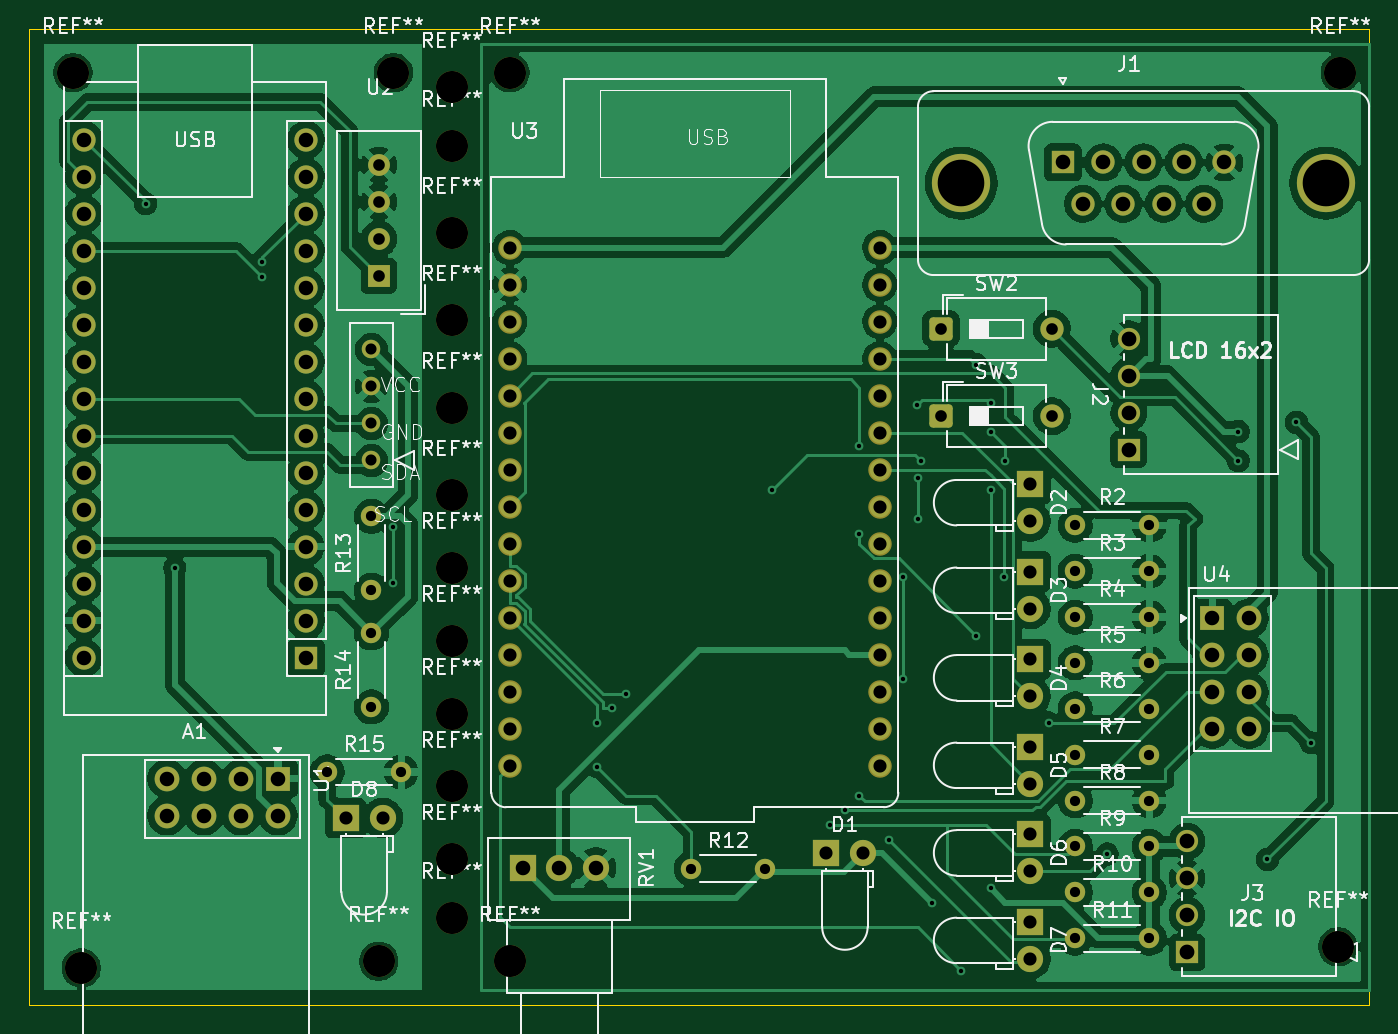
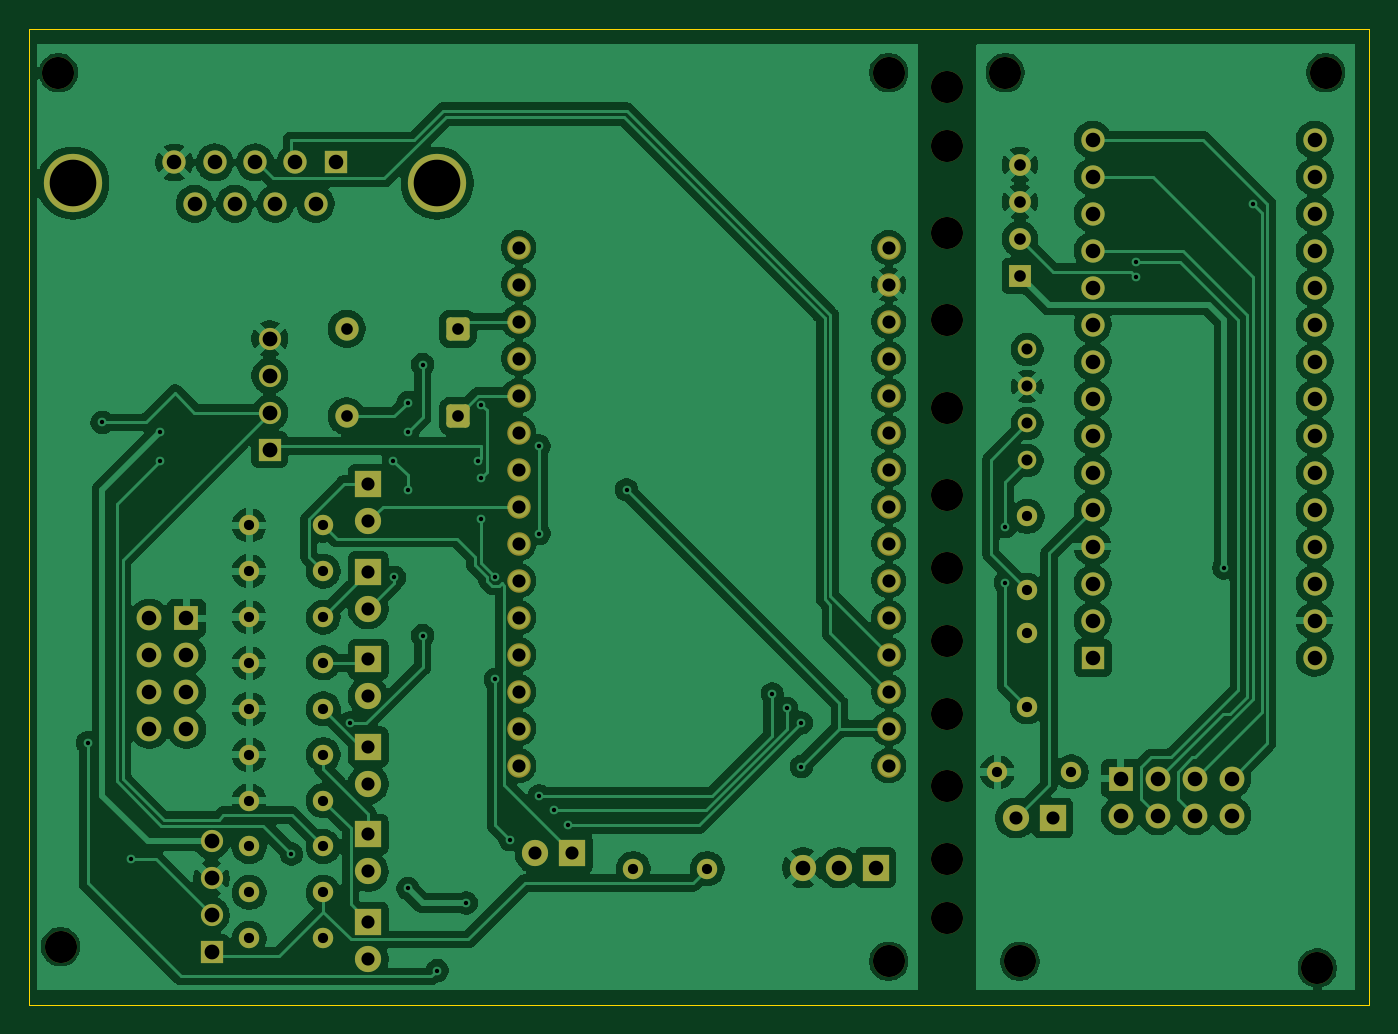
Circuit board: 11 layer files. Board 92.0 x 67.0 mm.
- bottom_copper: ARDU_RF_TEMP-B_Cu.gbl (233493 bytes)
- bottom_mask: ARDU_RF_TEMP-B_Mask.gbs (6106 bytes)
- paste: ARDU_RF_TEMP-B_Paste.gbp (491 bytes)
- bottom_silk: ARDU_RF_TEMP-B_Silkscreen.gbo (492 bytes)
- outline: ARDU_RF_TEMP-Edge_Cuts.gm1 (649 bytes)
- top_copper: ARDU_RF_TEMP-F_Cu.gtl (189550 bytes)
- top_mask: ARDU_RF_TEMP-F_Mask.gts (6106 bytes)
- paste: ARDU_RF_TEMP-F_Paste.gtp (491 bytes)
- top_silk: ARDU_RF_TEMP-F_Silkscreen.gto (96423 bytes)
- drill: ARDU_RF_TEMP-NPTH.drl (579 bytes)
- drill: ARDU_RF_TEMP-PTH.drl (3396 bytes)

=== bottom_copper: ARDU_RF_TEMP-B_Cu.gbl (233493 bytes, source omitted) ===
=== bottom_mask: ARDU_RF_TEMP-B_Mask.gbs ===
G04 #@! TF.GenerationSoftware,KiCad,Pcbnew,9.0.1*
G04 #@! TF.CreationDate,2025-05-10T06:39:10-07:00*
G04 #@! TF.ProjectId,ARDU_RF_TEMP,41524455-5f52-4465-9f54-454d502e6b69,rev?*
G04 #@! TF.SameCoordinates,Original*
G04 #@! TF.FileFunction,Soldermask,Bot*
G04 #@! TF.FilePolarity,Negative*
%FSLAX46Y46*%
G04 Gerber Fmt 4.6, Leading zero omitted, Abs format (unit mm)*
G04 Created by KiCad (PCBNEW 9.0.1) date 2025-05-10 06:39:10*
%MOMM*%
%LPD*%
G01*
G04 APERTURE LIST*
G04 Aperture macros list*
%AMRoundRect*
0 Rectangle with rounded corners*
0 $1 Rounding radius*
0 $2 $3 $4 $5 $6 $7 $8 $9 X,Y pos of 4 corners*
0 Add a 4 corners polygon primitive as box body*
4,1,4,$2,$3,$4,$5,$6,$7,$8,$9,$2,$3,0*
0 Add four circle primitives for the rounded corners*
1,1,$1+$1,$2,$3*
1,1,$1+$1,$4,$5*
1,1,$1+$1,$6,$7*
1,1,$1+$1,$8,$9*
0 Add four rect primitives between the rounded corners*
20,1,$1+$1,$2,$3,$4,$5,0*
20,1,$1+$1,$4,$5,$6,$7,0*
20,1,$1+$1,$6,$7,$8,$9,0*
20,1,$1+$1,$8,$9,$2,$3,0*%
G04 Aperture macros list end*
%ADD10R,1.800000X1.800000*%
%ADD11C,1.800000*%
%ADD12C,1.400000*%
%ADD13O,1.400000X1.400000*%
%ADD14RoundRect,0.250000X-0.550000X-0.550000X0.550000X-0.550000X0.550000X0.550000X-0.550000X0.550000X0*%
%ADD15C,1.600000*%
%ADD16C,2.200000*%
%ADD17R,1.600000X1.600000*%
%ADD18O,1.600000X1.600000*%
%ADD19R,1.500000X1.500000*%
%ADD20C,1.500000*%
%ADD21C,4.000000*%
%ADD22C,1.612000*%
%ADD23R,1.524000X1.524000*%
%ADD24C,1.524000*%
%ADD25C,1.270000*%
%ADD26R,1.700000X1.700000*%
%ADD27C,1.700000*%
G04 APERTURE END LIST*
D10*
X34730000Y-67165000D03*
D11*
X37270000Y-67165000D03*
D12*
X33460000Y-64000000D03*
D13*
X38540000Y-64000000D03*
D12*
X84820000Y-47067500D03*
D13*
X89900000Y-47067500D03*
D10*
X81735000Y-62277500D03*
D11*
X81735000Y-64817500D03*
D14*
X75595000Y-33580000D03*
D15*
X83215000Y-33580000D03*
D12*
X36500000Y-51540000D03*
D13*
X36500000Y-46460000D03*
D10*
X81735000Y-74297500D03*
D11*
X81735000Y-76837500D03*
D16*
X46000000Y-16000000D03*
D10*
X81735000Y-44247500D03*
D11*
X81735000Y-46787500D03*
D16*
X46000000Y-77000000D03*
D12*
X84820000Y-53367500D03*
D13*
X89900000Y-53367500D03*
D12*
X84820000Y-59667500D03*
D13*
X89900000Y-59667500D03*
D17*
X32000000Y-56160000D03*
D18*
X32000000Y-53620000D03*
X32000000Y-51080000D03*
X32000000Y-48540000D03*
X32000000Y-46000000D03*
X32000000Y-43460000D03*
X32000000Y-40920000D03*
X32000000Y-38380000D03*
X32000000Y-35840000D03*
X32000000Y-33300000D03*
X32000000Y-30760000D03*
X32000000Y-28220000D03*
X32000000Y-25680000D03*
X32000000Y-23140000D03*
X32000000Y-20600000D03*
X16760000Y-20600000D03*
X16760000Y-23140000D03*
X16760000Y-25680000D03*
X16760000Y-28220000D03*
X16760000Y-30760000D03*
X16760000Y-33300000D03*
X16760000Y-35840000D03*
X16760000Y-38380000D03*
X16760000Y-40920000D03*
X16760000Y-43460000D03*
X16760000Y-46000000D03*
X16760000Y-48540000D03*
X16760000Y-51080000D03*
X16760000Y-53620000D03*
X16760000Y-56160000D03*
D19*
X37000000Y-29940000D03*
D20*
X37000000Y-27400000D03*
X37000000Y-24860000D03*
X37000000Y-22320000D03*
D12*
X36500000Y-59540000D03*
D13*
X36500000Y-54460000D03*
D12*
X84820000Y-50217500D03*
D13*
X89900000Y-50217500D03*
D10*
X67730000Y-69580000D03*
D11*
X70270000Y-69580000D03*
D12*
X84820000Y-69117500D03*
D13*
X89900000Y-69117500D03*
D16*
X42000000Y-74000000D03*
X38000000Y-16000000D03*
D21*
X77000000Y-23580000D03*
X102000000Y-23580000D03*
D17*
X83960000Y-22160000D03*
D15*
X86730000Y-22160000D03*
X89500000Y-22160000D03*
X92270000Y-22160000D03*
X95040000Y-22160000D03*
X85345000Y-25000000D03*
X88115000Y-25000000D03*
X90885000Y-25000000D03*
X93655000Y-25000000D03*
D16*
X103000000Y-16000000D03*
X42000000Y-17000000D03*
X16580000Y-77460000D03*
D14*
X75595000Y-39580000D03*
D15*
X83215000Y-39580000D03*
D22*
X71400000Y-63560000D03*
X71400000Y-61020000D03*
X71400000Y-58480000D03*
X71400000Y-55940000D03*
X71400000Y-53400000D03*
X71400000Y-50860000D03*
X71400000Y-48320000D03*
X71400000Y-45780000D03*
X71400000Y-43240000D03*
X71400000Y-40700000D03*
X71400000Y-38160000D03*
X71400000Y-35620000D03*
X71400000Y-33080000D03*
X71400000Y-30540000D03*
X71400000Y-28000000D03*
X46000000Y-28000000D03*
X46000000Y-30540000D03*
X46000000Y-33080000D03*
X46000000Y-35620000D03*
X46000000Y-38160000D03*
X46000000Y-40700000D03*
X46000000Y-43240000D03*
X46000000Y-45780000D03*
X46000000Y-48320000D03*
X46000000Y-50860000D03*
X46000000Y-53400000D03*
X46000000Y-55940000D03*
X46000000Y-58480000D03*
X46000000Y-61020000D03*
X46000000Y-63560000D03*
D10*
X81735000Y-68287500D03*
D11*
X81735000Y-70827500D03*
D16*
X42000000Y-27000000D03*
D12*
X84820000Y-56517500D03*
D13*
X89900000Y-56517500D03*
D16*
X42000000Y-60000000D03*
D10*
X81735000Y-50257500D03*
D11*
X81735000Y-52797500D03*
D12*
X84820000Y-72267500D03*
D13*
X89900000Y-72267500D03*
D16*
X42000000Y-33000000D03*
D23*
X92489800Y-76377500D03*
D24*
X92489800Y-73837500D03*
X92489800Y-71297500D03*
X92489800Y-68757500D03*
D23*
X88489800Y-41877500D03*
D24*
X88489800Y-39337500D03*
X88489800Y-36797500D03*
X88489800Y-34257500D03*
D10*
X81735000Y-56267500D03*
D11*
X81735000Y-58807500D03*
D10*
X46900000Y-70580000D03*
D11*
X49400000Y-70580000D03*
X51900000Y-70580000D03*
D16*
X16000000Y-16000000D03*
X37000000Y-77000000D03*
X42000000Y-45000000D03*
D25*
X36500000Y-42620000D03*
X36500000Y-40080000D03*
X36500000Y-37540000D03*
X36500000Y-35000000D03*
D12*
X84820000Y-75417500D03*
D13*
X89900000Y-75417500D03*
D16*
X42000000Y-70000000D03*
D26*
X30080000Y-64460000D03*
D27*
X30080000Y-67000000D03*
X27540000Y-64460000D03*
X27540000Y-67000000D03*
X25000000Y-64460000D03*
X25000000Y-67000000D03*
X22460000Y-64460000D03*
X22460000Y-67000000D03*
D16*
X42000000Y-21000000D03*
X42000000Y-65000000D03*
X42000000Y-50000000D03*
D12*
X84820000Y-62817500D03*
D13*
X89900000Y-62817500D03*
D16*
X42000000Y-39000000D03*
X102853000Y-76000000D03*
D12*
X84820000Y-65967500D03*
D13*
X89900000Y-65967500D03*
D26*
X94210500Y-53447500D03*
D27*
X96750500Y-53447500D03*
X94210500Y-55987500D03*
X96750500Y-55987500D03*
X94210500Y-58527500D03*
X96750500Y-58527500D03*
X94210500Y-61067500D03*
X96750500Y-61067500D03*
D16*
X42000000Y-55000000D03*
D12*
X58460000Y-70640000D03*
D13*
X63540000Y-70640000D03*
M02*

=== paste: ARDU_RF_TEMP-B_Paste.gbp ===
G04 #@! TF.GenerationSoftware,KiCad,Pcbnew,9.0.1*
G04 #@! TF.CreationDate,2025-05-10T06:39:09-07:00*
G04 #@! TF.ProjectId,ARDU_RF_TEMP,41524455-5f52-4465-9f54-454d502e6b69,rev?*
G04 #@! TF.SameCoordinates,Original*
G04 #@! TF.FileFunction,Paste,Bot*
G04 #@! TF.FilePolarity,Positive*
%FSLAX46Y46*%
G04 Gerber Fmt 4.6, Leading zero omitted, Abs format (unit mm)*
G04 Created by KiCad (PCBNEW 9.0.1) date 2025-05-10 06:39:09*
%MOMM*%
%LPD*%
G01*
G04 APERTURE LIST*
G04 APERTURE END LIST*
M02*

=== bottom_silk: ARDU_RF_TEMP-B_Silkscreen.gbo ===
G04 #@! TF.GenerationSoftware,KiCad,Pcbnew,9.0.1*
G04 #@! TF.CreationDate,2025-05-10T06:39:09-07:00*
G04 #@! TF.ProjectId,ARDU_RF_TEMP,41524455-5f52-4465-9f54-454d502e6b69,rev?*
G04 #@! TF.SameCoordinates,Original*
G04 #@! TF.FileFunction,Legend,Bot*
G04 #@! TF.FilePolarity,Positive*
%FSLAX46Y46*%
G04 Gerber Fmt 4.6, Leading zero omitted, Abs format (unit mm)*
G04 Created by KiCad (PCBNEW 9.0.1) date 2025-05-10 06:39:09*
%MOMM*%
%LPD*%
G01*
G04 APERTURE LIST*
G04 APERTURE END LIST*
M02*

=== outline: ARDU_RF_TEMP-Edge_Cuts.gm1 ===
G04 #@! TF.GenerationSoftware,KiCad,Pcbnew,9.0.1*
G04 #@! TF.CreationDate,2025-05-10T06:39:10-07:00*
G04 #@! TF.ProjectId,ARDU_RF_TEMP,41524455-5f52-4465-9f54-454d502e6b69,rev?*
G04 #@! TF.SameCoordinates,Original*
G04 #@! TF.FileFunction,Profile,NP*
%FSLAX46Y46*%
G04 Gerber Fmt 4.6, Leading zero omitted, Abs format (unit mm)*
G04 Created by KiCad (PCBNEW 9.0.1) date 2025-05-10 06:39:10*
%MOMM*%
%LPD*%
G01*
G04 APERTURE LIST*
G04 #@! TA.AperFunction,Profile*
%ADD10C,0.050000*%
G04 #@! TD*
G04 APERTURE END LIST*
D10*
X13000000Y-13000000D02*
X105000000Y-13000000D01*
X105000000Y-80000000D01*
X13000000Y-80000000D01*
X13000000Y-13000000D01*
M02*

=== top_copper: ARDU_RF_TEMP-F_Cu.gtl (189550 bytes, source omitted) ===
=== top_mask: ARDU_RF_TEMP-F_Mask.gts ===
G04 #@! TF.GenerationSoftware,KiCad,Pcbnew,9.0.1*
G04 #@! TF.CreationDate,2025-05-10T06:39:09-07:00*
G04 #@! TF.ProjectId,ARDU_RF_TEMP,41524455-5f52-4465-9f54-454d502e6b69,rev?*
G04 #@! TF.SameCoordinates,Original*
G04 #@! TF.FileFunction,Soldermask,Top*
G04 #@! TF.FilePolarity,Negative*
%FSLAX46Y46*%
G04 Gerber Fmt 4.6, Leading zero omitted, Abs format (unit mm)*
G04 Created by KiCad (PCBNEW 9.0.1) date 2025-05-10 06:39:09*
%MOMM*%
%LPD*%
G01*
G04 APERTURE LIST*
G04 Aperture macros list*
%AMRoundRect*
0 Rectangle with rounded corners*
0 $1 Rounding radius*
0 $2 $3 $4 $5 $6 $7 $8 $9 X,Y pos of 4 corners*
0 Add a 4 corners polygon primitive as box body*
4,1,4,$2,$3,$4,$5,$6,$7,$8,$9,$2,$3,0*
0 Add four circle primitives for the rounded corners*
1,1,$1+$1,$2,$3*
1,1,$1+$1,$4,$5*
1,1,$1+$1,$6,$7*
1,1,$1+$1,$8,$9*
0 Add four rect primitives between the rounded corners*
20,1,$1+$1,$2,$3,$4,$5,0*
20,1,$1+$1,$4,$5,$6,$7,0*
20,1,$1+$1,$6,$7,$8,$9,0*
20,1,$1+$1,$8,$9,$2,$3,0*%
G04 Aperture macros list end*
%ADD10R,1.800000X1.800000*%
%ADD11C,1.800000*%
%ADD12C,1.400000*%
%ADD13O,1.400000X1.400000*%
%ADD14RoundRect,0.250000X-0.550000X-0.550000X0.550000X-0.550000X0.550000X0.550000X-0.550000X0.550000X0*%
%ADD15C,1.600000*%
%ADD16C,2.200000*%
%ADD17R,1.600000X1.600000*%
%ADD18O,1.600000X1.600000*%
%ADD19R,1.500000X1.500000*%
%ADD20C,1.500000*%
%ADD21C,4.000000*%
%ADD22C,1.612000*%
%ADD23R,1.524000X1.524000*%
%ADD24C,1.524000*%
%ADD25C,1.270000*%
%ADD26R,1.700000X1.700000*%
%ADD27C,1.700000*%
G04 APERTURE END LIST*
D10*
X34730000Y-67165000D03*
D11*
X37270000Y-67165000D03*
D12*
X33460000Y-64000000D03*
D13*
X38540000Y-64000000D03*
D12*
X84820000Y-47067500D03*
D13*
X89900000Y-47067500D03*
D10*
X81735000Y-62277500D03*
D11*
X81735000Y-64817500D03*
D14*
X75595000Y-33580000D03*
D15*
X83215000Y-33580000D03*
D12*
X36500000Y-51540000D03*
D13*
X36500000Y-46460000D03*
D10*
X81735000Y-74297500D03*
D11*
X81735000Y-76837500D03*
D16*
X46000000Y-16000000D03*
D10*
X81735000Y-44247500D03*
D11*
X81735000Y-46787500D03*
D16*
X46000000Y-77000000D03*
D12*
X84820000Y-53367500D03*
D13*
X89900000Y-53367500D03*
D12*
X84820000Y-59667500D03*
D13*
X89900000Y-59667500D03*
D17*
X32000000Y-56160000D03*
D18*
X32000000Y-53620000D03*
X32000000Y-51080000D03*
X32000000Y-48540000D03*
X32000000Y-46000000D03*
X32000000Y-43460000D03*
X32000000Y-40920000D03*
X32000000Y-38380000D03*
X32000000Y-35840000D03*
X32000000Y-33300000D03*
X32000000Y-30760000D03*
X32000000Y-28220000D03*
X32000000Y-25680000D03*
X32000000Y-23140000D03*
X32000000Y-20600000D03*
X16760000Y-20600000D03*
X16760000Y-23140000D03*
X16760000Y-25680000D03*
X16760000Y-28220000D03*
X16760000Y-30760000D03*
X16760000Y-33300000D03*
X16760000Y-35840000D03*
X16760000Y-38380000D03*
X16760000Y-40920000D03*
X16760000Y-43460000D03*
X16760000Y-46000000D03*
X16760000Y-48540000D03*
X16760000Y-51080000D03*
X16760000Y-53620000D03*
X16760000Y-56160000D03*
D19*
X37000000Y-29940000D03*
D20*
X37000000Y-27400000D03*
X37000000Y-24860000D03*
X37000000Y-22320000D03*
D12*
X36500000Y-59540000D03*
D13*
X36500000Y-54460000D03*
D12*
X84820000Y-50217500D03*
D13*
X89900000Y-50217500D03*
D10*
X67730000Y-69580000D03*
D11*
X70270000Y-69580000D03*
D12*
X84820000Y-69117500D03*
D13*
X89900000Y-69117500D03*
D16*
X42000000Y-74000000D03*
X38000000Y-16000000D03*
D21*
X77000000Y-23580000D03*
X102000000Y-23580000D03*
D17*
X83960000Y-22160000D03*
D15*
X86730000Y-22160000D03*
X89500000Y-22160000D03*
X92270000Y-22160000D03*
X95040000Y-22160000D03*
X85345000Y-25000000D03*
X88115000Y-25000000D03*
X90885000Y-25000000D03*
X93655000Y-25000000D03*
D16*
X103000000Y-16000000D03*
X42000000Y-17000000D03*
X16580000Y-77460000D03*
D14*
X75595000Y-39580000D03*
D15*
X83215000Y-39580000D03*
D22*
X71400000Y-63560000D03*
X71400000Y-61020000D03*
X71400000Y-58480000D03*
X71400000Y-55940000D03*
X71400000Y-53400000D03*
X71400000Y-50860000D03*
X71400000Y-48320000D03*
X71400000Y-45780000D03*
X71400000Y-43240000D03*
X71400000Y-40700000D03*
X71400000Y-38160000D03*
X71400000Y-35620000D03*
X71400000Y-33080000D03*
X71400000Y-30540000D03*
X71400000Y-28000000D03*
X46000000Y-28000000D03*
X46000000Y-30540000D03*
X46000000Y-33080000D03*
X46000000Y-35620000D03*
X46000000Y-38160000D03*
X46000000Y-40700000D03*
X46000000Y-43240000D03*
X46000000Y-45780000D03*
X46000000Y-48320000D03*
X46000000Y-50860000D03*
X46000000Y-53400000D03*
X46000000Y-55940000D03*
X46000000Y-58480000D03*
X46000000Y-61020000D03*
X46000000Y-63560000D03*
D10*
X81735000Y-68287500D03*
D11*
X81735000Y-70827500D03*
D16*
X42000000Y-27000000D03*
D12*
X84820000Y-56517500D03*
D13*
X89900000Y-56517500D03*
D16*
X42000000Y-60000000D03*
D10*
X81735000Y-50257500D03*
D11*
X81735000Y-52797500D03*
D12*
X84820000Y-72267500D03*
D13*
X89900000Y-72267500D03*
D16*
X42000000Y-33000000D03*
D23*
X92489800Y-76377500D03*
D24*
X92489800Y-73837500D03*
X92489800Y-71297500D03*
X92489800Y-68757500D03*
D23*
X88489800Y-41877500D03*
D24*
X88489800Y-39337500D03*
X88489800Y-36797500D03*
X88489800Y-34257500D03*
D10*
X81735000Y-56267500D03*
D11*
X81735000Y-58807500D03*
D10*
X46900000Y-70580000D03*
D11*
X49400000Y-70580000D03*
X51900000Y-70580000D03*
D16*
X16000000Y-16000000D03*
X37000000Y-77000000D03*
X42000000Y-45000000D03*
D25*
X36500000Y-42620000D03*
X36500000Y-40080000D03*
X36500000Y-37540000D03*
X36500000Y-35000000D03*
D12*
X84820000Y-75417500D03*
D13*
X89900000Y-75417500D03*
D16*
X42000000Y-70000000D03*
D26*
X30080000Y-64460000D03*
D27*
X30080000Y-67000000D03*
X27540000Y-64460000D03*
X27540000Y-67000000D03*
X25000000Y-64460000D03*
X25000000Y-67000000D03*
X22460000Y-64460000D03*
X22460000Y-67000000D03*
D16*
X42000000Y-21000000D03*
X42000000Y-65000000D03*
X42000000Y-50000000D03*
D12*
X84820000Y-62817500D03*
D13*
X89900000Y-62817500D03*
D16*
X42000000Y-39000000D03*
X102853000Y-76000000D03*
D12*
X84820000Y-65967500D03*
D13*
X89900000Y-65967500D03*
D26*
X94210500Y-53447500D03*
D27*
X96750500Y-53447500D03*
X94210500Y-55987500D03*
X96750500Y-55987500D03*
X94210500Y-58527500D03*
X96750500Y-58527500D03*
X94210500Y-61067500D03*
X96750500Y-61067500D03*
D16*
X42000000Y-55000000D03*
D12*
X58460000Y-70640000D03*
D13*
X63540000Y-70640000D03*
M02*

=== paste: ARDU_RF_TEMP-F_Paste.gtp ===
G04 #@! TF.GenerationSoftware,KiCad,Pcbnew,9.0.1*
G04 #@! TF.CreationDate,2025-05-10T06:39:09-07:00*
G04 #@! TF.ProjectId,ARDU_RF_TEMP,41524455-5f52-4465-9f54-454d502e6b69,rev?*
G04 #@! TF.SameCoordinates,Original*
G04 #@! TF.FileFunction,Paste,Top*
G04 #@! TF.FilePolarity,Positive*
%FSLAX46Y46*%
G04 Gerber Fmt 4.6, Leading zero omitted, Abs format (unit mm)*
G04 Created by KiCad (PCBNEW 9.0.1) date 2025-05-10 06:39:09*
%MOMM*%
%LPD*%
G01*
G04 APERTURE LIST*
G04 APERTURE END LIST*
M02*

=== top_silk: ARDU_RF_TEMP-F_Silkscreen.gto (96423 bytes, source omitted) ===
=== drill: ARDU_RF_TEMP-NPTH.drl ===
M48
; DRILL file {KiCad 9.0.1} date 2025-05-10T06:39:08-0700
; FORMAT={-:-/ absolute / metric / decimal}
; #@! TF.CreationDate,2025-05-10T06:39:08-07:00
; #@! TF.GenerationSoftware,Kicad,Pcbnew,9.0.1
; #@! TF.FileFunction,NonPlated,1,2,NPTH
FMAT,2
METRIC
; #@! TA.AperFunction,NonPlated,NPTH,ComponentDrill
T1C2.200
%
G90
G05
T1
X16.0Y-16.0
X16.58Y-77.46
X37.0Y-77.0
X38.0Y-16.0
X42.0Y-17.0
X42.0Y-21.0
X42.0Y-27.0
X42.0Y-33.0
X42.0Y-39.0
X42.0Y-45.0
X42.0Y-50.0
X42.0Y-55.0
X42.0Y-60.0
X42.0Y-65.0
X42.0Y-70.0
X42.0Y-74.0
X46.0Y-16.0
X46.0Y-77.0
X102.853Y-76.0
X103.0Y-16.0
M30

=== drill: ARDU_RF_TEMP-PTH.drl ===
M48
; DRILL file {KiCad 9.0.1} date 2025-05-10T06:39:08-0700
; FORMAT={-:-/ absolute / metric / decimal}
; #@! TF.CreationDate,2025-05-10T06:39:08-07:00
; #@! TF.GenerationSoftware,Kicad,Pcbnew,9.0.1
; #@! TF.FileFunction,Plated,1,2,PTH
FMAT,2
METRIC
; #@! TA.AperFunction,Plated,PTH,ViaDrill
T1C0.300
; #@! TA.AperFunction,Plated,PTH,ComponentDrill
T2C0.700
; #@! TA.AperFunction,Plated,PTH,ComponentDrill
T3C0.762
; #@! TA.AperFunction,Plated,PTH,ComponentDrill
T4C0.800
; #@! TA.AperFunction,Plated,PTH,ComponentDrill
T5C0.900
; #@! TA.AperFunction,Plated,PTH,ComponentDrill
T6C1.000
; #@! TA.AperFunction,Plated,PTH,ComponentDrill
T7C1.016
; #@! TA.AperFunction,Plated,PTH,ComponentDrill
T8C3.200
%
G90
G05
T1
X21.0Y-25.0
X23.0Y-50.0
X29.0Y-29.0
X29.0Y-30.0
X38.0Y-47.16
X38.0Y-51.0
X52.0Y-60.64
X52.0Y-63.64
X53.0Y-59.64
X54.0Y-58.64
X64.0Y-44.64
X68.0Y-67.64
X69.0Y-66.64
X70.0Y-41.635
X70.0Y-47.64
X70.0Y-65.64
X72.0Y-68.64
X73.0Y-50.64
X73.005Y-57.64
X73.963Y-38.797
X74.0Y-43.84
X74.0Y-46.64
X74.199Y-42.64
X75.0Y-73.0
X77.0Y-77.64
X78.0Y-36.04
X78.0Y-54.64
X79.0Y-38.64
X79.0Y-40.64
X79.0Y-44.64
X79.0Y-72.0
X79.934Y-50.64
X80.0Y-42.64
X82.999Y-60.639
X87.0Y-69.64
X96.0Y-40.64
X96.0Y-42.64
X98.0Y-70.0
X100.0Y-40.0
X101.0Y-62.0
T2
X33.46Y-64.0
X36.5Y-46.46
X36.5Y-51.54
X36.5Y-54.46
X36.5Y-59.54
X38.54Y-64.0
X58.46Y-70.64
X63.54Y-70.64
X84.82Y-47.067
X84.82Y-50.218
X84.82Y-53.367
X84.82Y-56.517
X84.82Y-59.667
X84.82Y-62.817
X84.82Y-65.968
X84.82Y-69.117
X84.82Y-72.267
X84.82Y-75.417
X89.9Y-47.067
X89.9Y-50.218
X89.9Y-53.367
X89.9Y-56.517
X89.9Y-59.667
X89.9Y-62.817
X89.9Y-65.968
X89.9Y-69.117
X89.9Y-72.267
X89.9Y-75.417
T3
X36.5Y-35.0
X36.5Y-37.54
X36.5Y-40.08
X36.5Y-42.62
T4
X37.0Y-22.32
X37.0Y-24.86
X37.0Y-27.4
X37.0Y-29.94
X75.595Y-33.58
X75.595Y-39.58
X83.215Y-33.58
X83.215Y-39.58
T5
X34.73Y-67.165
X37.27Y-67.165
X46.0Y-28.0
X46.0Y-30.54
X46.0Y-33.08
X46.0Y-35.62
X46.0Y-38.16
X46.0Y-40.7
X46.0Y-43.24
X46.0Y-45.78
X46.0Y-48.32
X46.0Y-50.86
X46.0Y-53.4
X46.0Y-55.94
X46.0Y-58.48
X46.0Y-61.02
X46.0Y-63.56
X67.73Y-69.58
X70.27Y-69.58
X71.4Y-28.0
X71.4Y-30.54
X71.4Y-33.08
X71.4Y-35.62
X71.4Y-38.16
X71.4Y-40.7
X71.4Y-43.24
X71.4Y-45.78
X71.4Y-48.32
X71.4Y-50.86
X71.4Y-53.4
X71.4Y-55.94
X71.4Y-58.48
X71.4Y-61.02
X71.4Y-63.56
X81.735Y-44.247
X81.735Y-46.788
X81.735Y-50.258
X81.735Y-52.797
X81.735Y-56.267
X81.735Y-58.807
X81.735Y-62.277
X81.735Y-64.817
X81.735Y-68.287
X81.735Y-70.828
X81.735Y-74.297
X81.735Y-76.837
T6
X16.76Y-20.6
X16.76Y-23.14
X16.76Y-25.68
X16.76Y-28.22
X16.76Y-30.76
X16.76Y-33.3
X16.76Y-35.84
X16.76Y-38.38
X16.76Y-40.92
X16.76Y-43.46
X16.76Y-46.0
X16.76Y-48.54
X16.76Y-51.08
X16.76Y-53.62
X16.76Y-56.16
X22.46Y-64.46
X22.46Y-67.0
X25.0Y-64.46
X25.0Y-67.0
X27.54Y-64.46
X27.54Y-67.0
X30.08Y-64.46
X30.08Y-67.0
X32.0Y-20.6
X32.0Y-23.14
X32.0Y-25.68
X32.0Y-28.22
X32.0Y-30.76
X32.0Y-33.3
X32.0Y-35.84
X32.0Y-38.38
X32.0Y-40.92
X32.0Y-43.46
X32.0Y-46.0
X32.0Y-48.54
X32.0Y-51.08
X32.0Y-53.62
X32.0Y-56.16
X46.9Y-70.58
X49.4Y-70.58
X51.9Y-70.58
X83.96Y-22.16
X85.345Y-25.0
X86.73Y-22.16
X88.115Y-25.0
X89.5Y-22.16
X90.885Y-25.0
X92.27Y-22.16
X93.655Y-25.0
X94.21Y-53.447
X94.21Y-55.987
X94.21Y-58.527
X94.21Y-61.067
X95.04Y-22.16
X96.751Y-53.447
X96.751Y-55.987
X96.751Y-58.527
X96.751Y-61.067
T7
X88.49Y-34.258
X88.49Y-36.797
X88.49Y-39.337
X88.49Y-41.877
X92.49Y-68.757
X92.49Y-71.297
X92.49Y-73.837
X92.49Y-76.377
T8
X77.0Y-23.58
X102.0Y-23.58
M30

